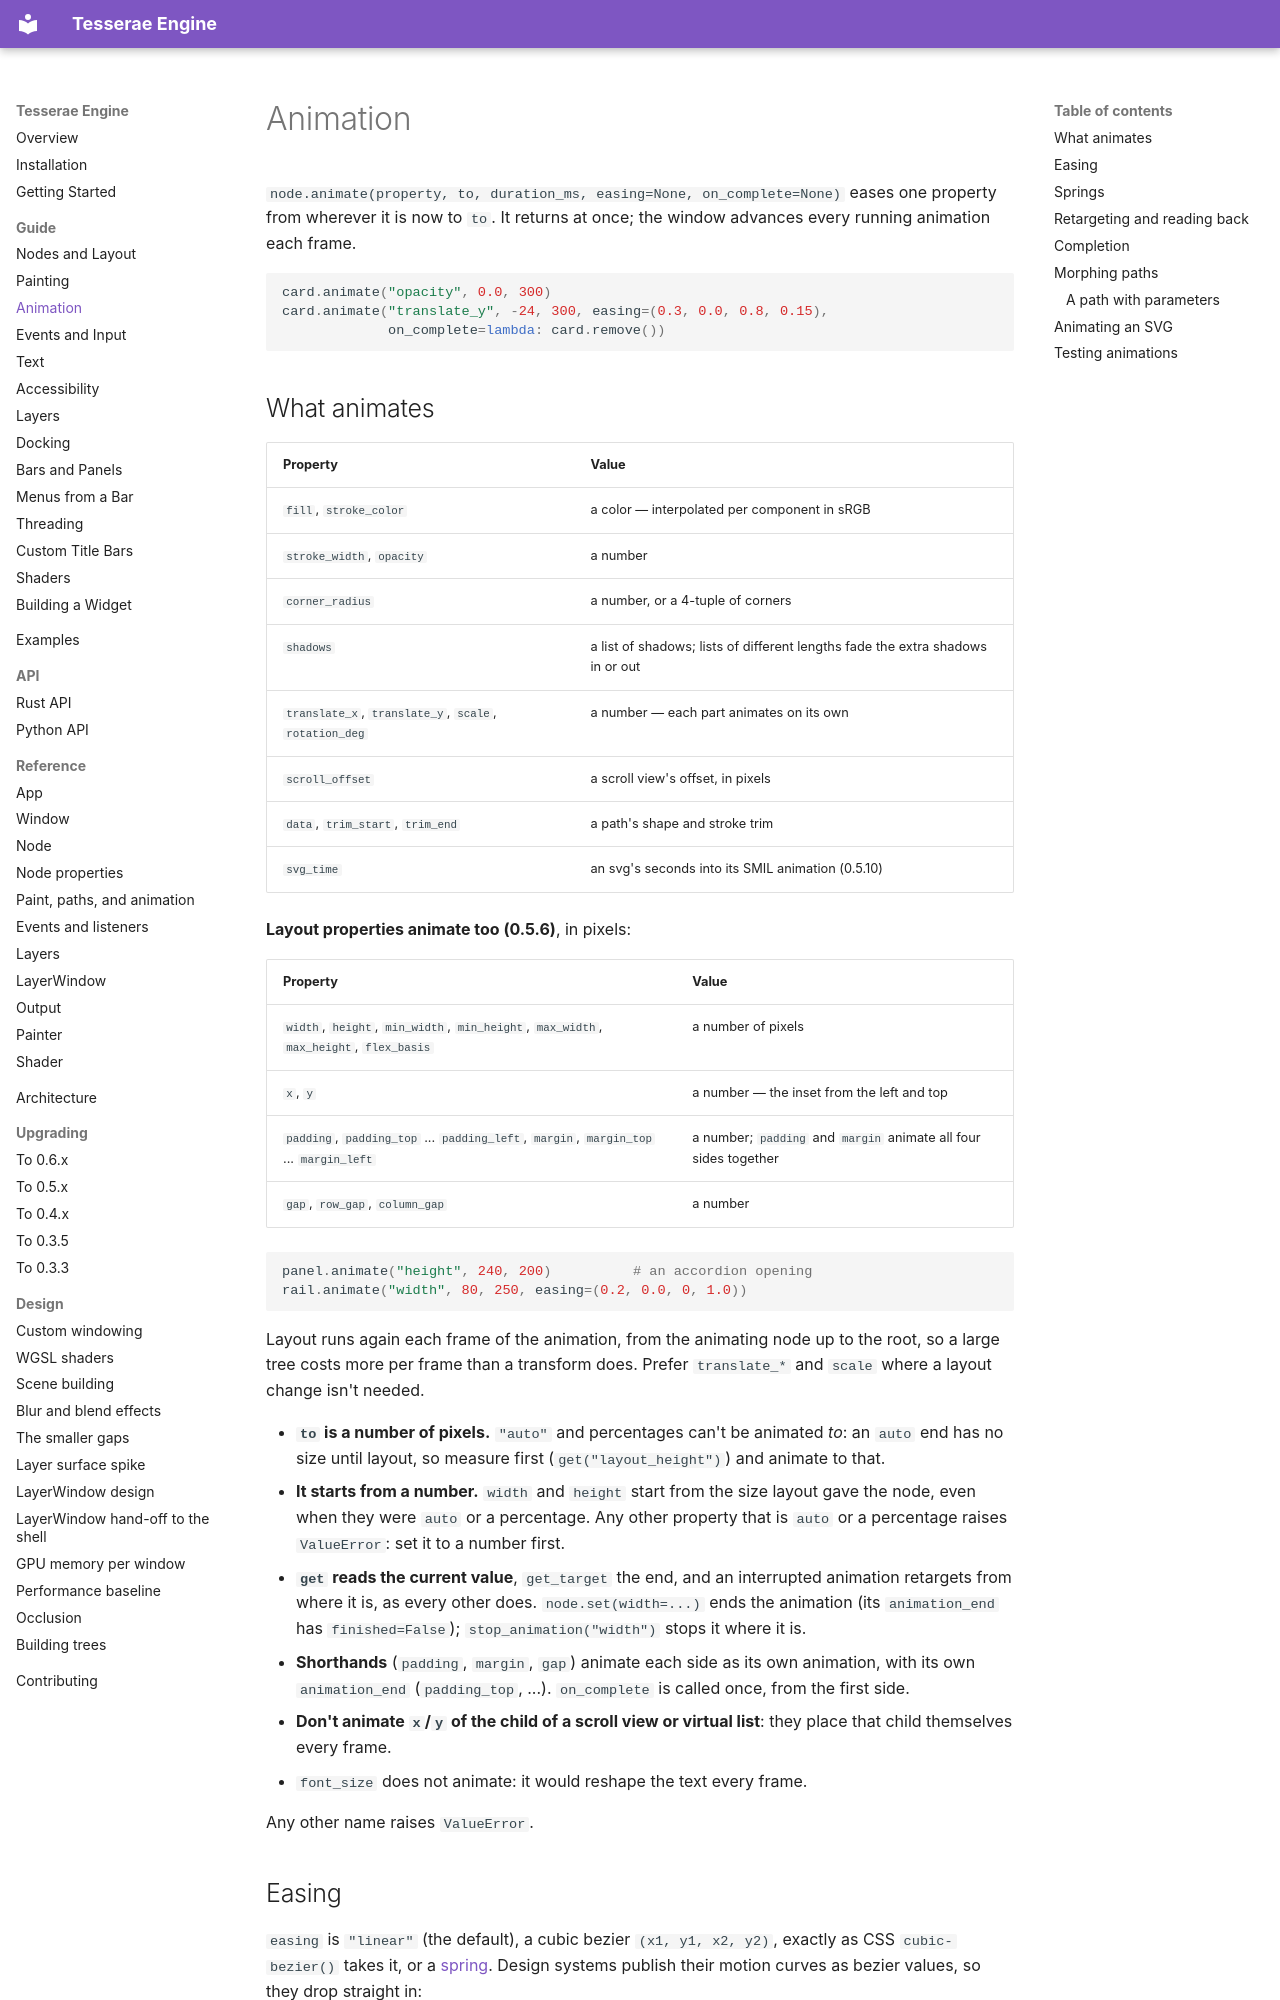

repository: mindderivative/tre · page: guide/animation/index.html · generator: mkdocs

# Animation

`node.animate(property, to, duration_ms, easing=None, on_complete=None)`
eases one property from wherever it is now to `to`. It returns at once; the
window advances every running animation each frame.

```python
card.animate("opacity", 0.0, 300)
card.animate("translate_y", -24, 300, easing=(0.3, 0.0, 0.8, 0.15),
             on_complete=lambda: card.remove())
```

## What animates

| Property | Value |
| --- | --- |
| `fill`, `stroke_color` | a color — interpolated per component in sRGB |
| `stroke_width`, `opacity` | a number |
| `corner_radius` | a number, or a 4-tuple of corners |
| `shadows` | a list of shadows; lists of different lengths fade the extra shadows in or out |
| `translate_x`, `translate_y`, `scale`, `rotation_deg` | a number — each part animates on its own |
| `scroll_offset` | a scroll view's offset, in pixels |
| `data`, `trim_start`, `trim_end` | a path's shape and stroke trim |
| `svg_time` | an svg's seconds into its SMIL animation (0.5.10) |

**Layout properties animate too (0.5.6)**, in pixels:

| Property | Value |
| --- | --- |
| `width`, `height`, `min_width`, `min_height`, `max_width`, `max_height`, `flex_basis` | a number of pixels |
| `x`, `y` | a number — the inset from the left and top |
| `padding`, `padding_top` ... `padding_left`, `margin`, `margin_top` ... `margin_left` | a number; `padding` and `margin` animate all four sides together |
| `gap`, `row_gap`, `column_gap` | a number |

```python
panel.animate("height", 240, 200)          # an accordion opening
rail.animate("width", 80, 250, easing=(0.2, 0.0, 0, 1.0))
```

Layout runs again each frame of the animation, from the animating node up to the
root, so a large tree costs more per frame than a transform does. Prefer
`translate_*` and `scale` where a layout change isn't needed.

- **`to` is a number of pixels.** `"auto"` and percentages can't be animated *to*: an
  `auto` end has no size until layout, so measure first (`get("layout_height")`) and
  animate to that.
- **It starts from a number.** `width` and `height` start from the size layout gave the
  node, even when they were `auto` or a percentage. Any other property that is `auto`
  or a percentage raises `ValueError`: set it to a number first.
- **`get` reads the current value**, `get_target` the end, and an interrupted animation
  retargets from where it is, as every other does. `node.set(width=...)` ends the
  animation (its `animation_end` has `finished=False`); `stop_animation("width")` stops it
  where it is.
- **Shorthands** (`padding`, `margin`, `gap`) animate each side as its own animation, with
  its own `animation_end` (`padding_top`, ...). `on_complete` is called once, from the
  first side.
- **Don't animate `x`/`y` of the child of a scroll view or virtual list**: they place that
  child themselves every frame.
- `font_size` does not animate: it would reshape the text every frame.

Any other name raises `ValueError`.

## Easing

`easing` is `"linear"` (the default), a cubic bezier `(x1, y1, x2, y2)`,
exactly as CSS `cubic-bezier()` takes it, or a [spring](#springs). Design systems publish their
motion curves as bezier values, so they drop straight in:

```python
STANDARD = (0.2, 0.0, 0.0, 1.0)
EMPHASIZED_DECELERATE = (0.05, 0.7, 0.1, 1.0)
drawer.animate("translate_x", 0, 400, easing=EMPHASIZED_DECELERATE)
```
